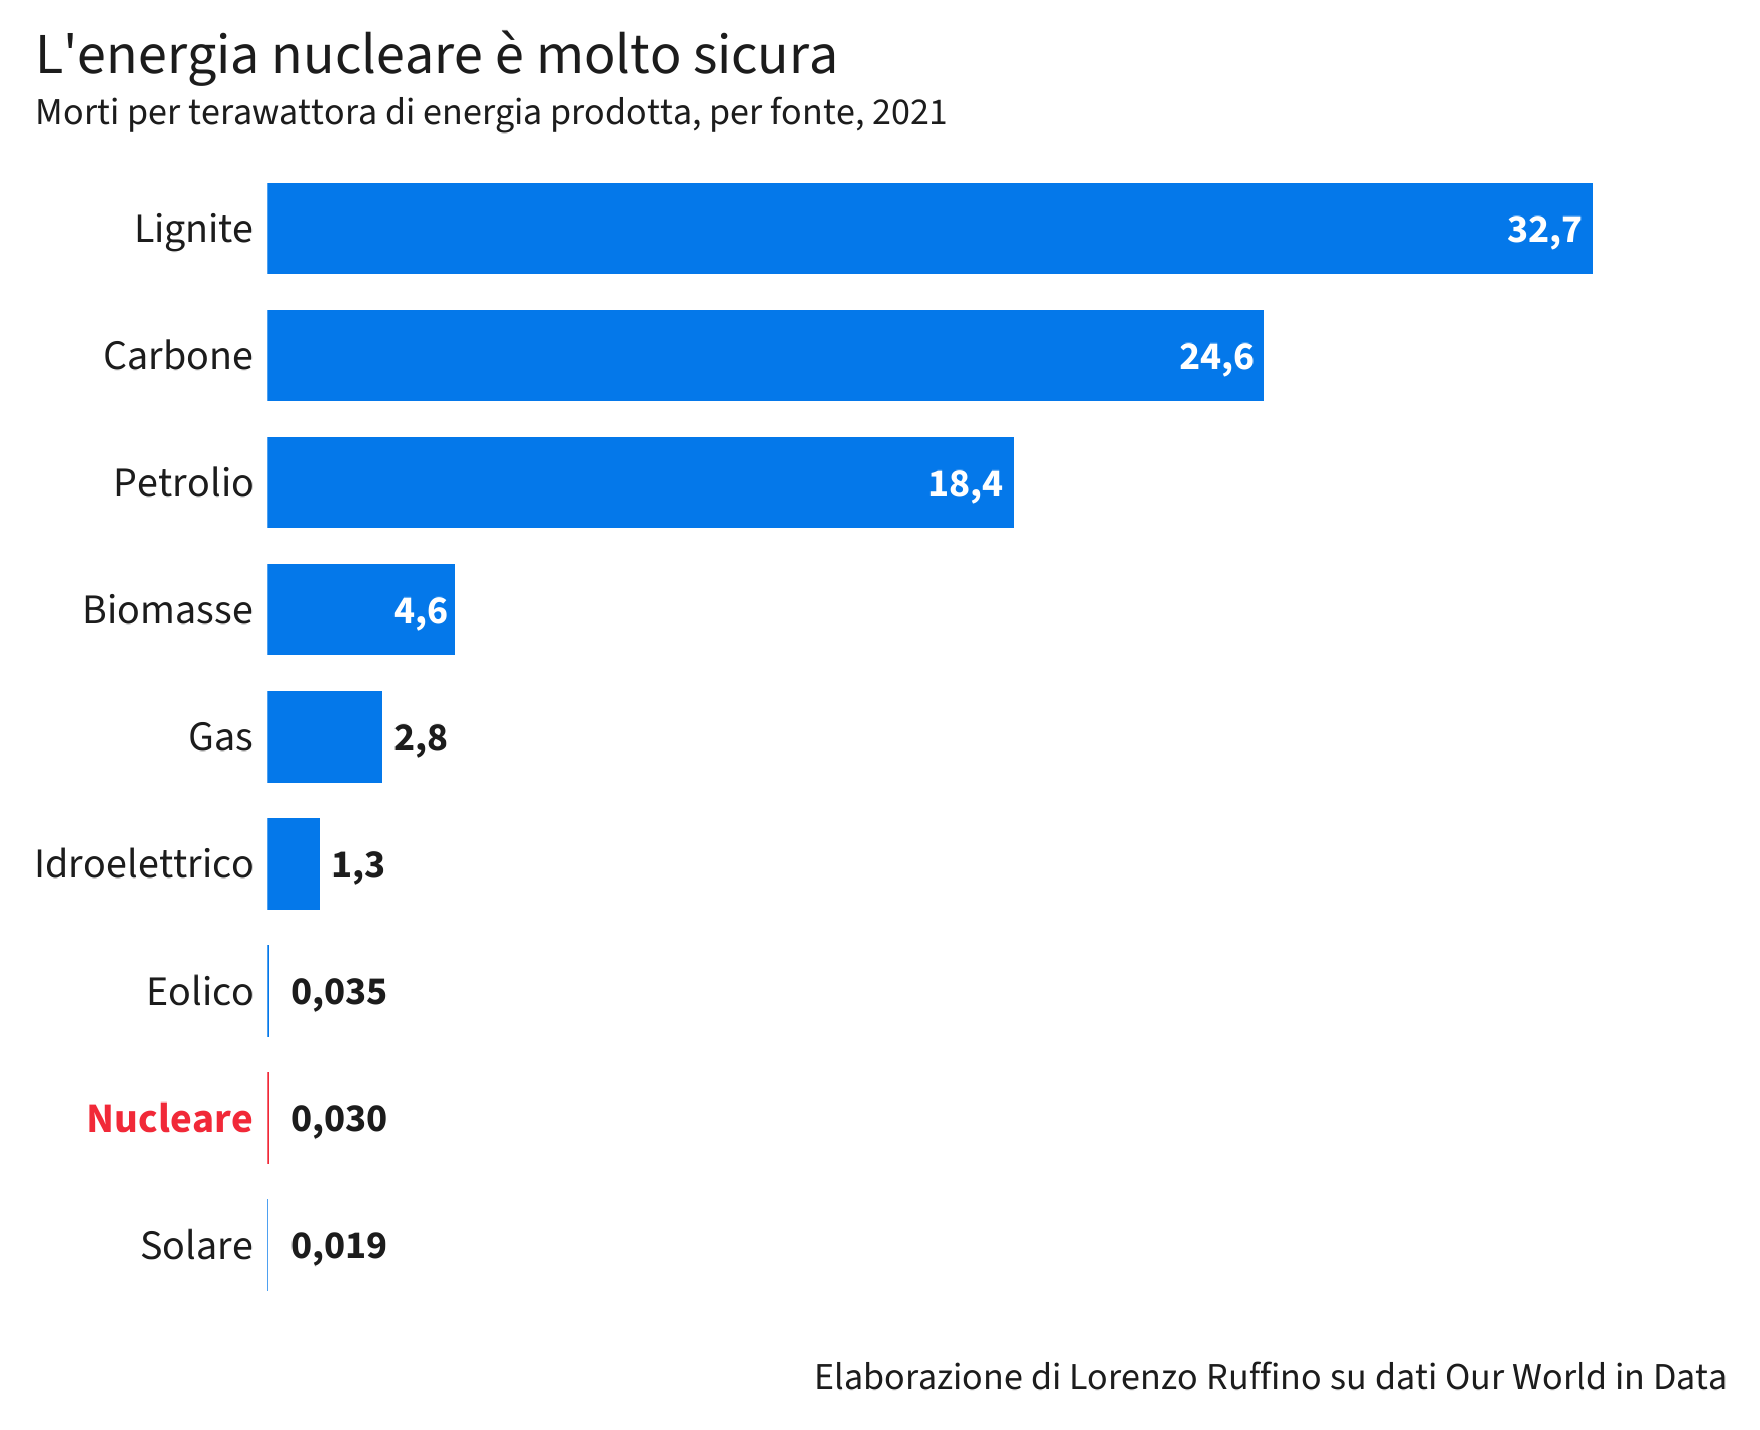

The data file committed next to this chart (first rows):
fonte, anno, morti_per_twh
Lignite, 2021, 32.72
Carbone, 2021, 24.62
Petrolio, 2021, 18.43
Biomasse, 2021, 4.63
Gas, 2021, 2.821
Idroelettrico, 2021, 1.3
Eolico, 2021, 0.035
Nucleare, 2021, 0.03
Solare, 2021, 0.019
